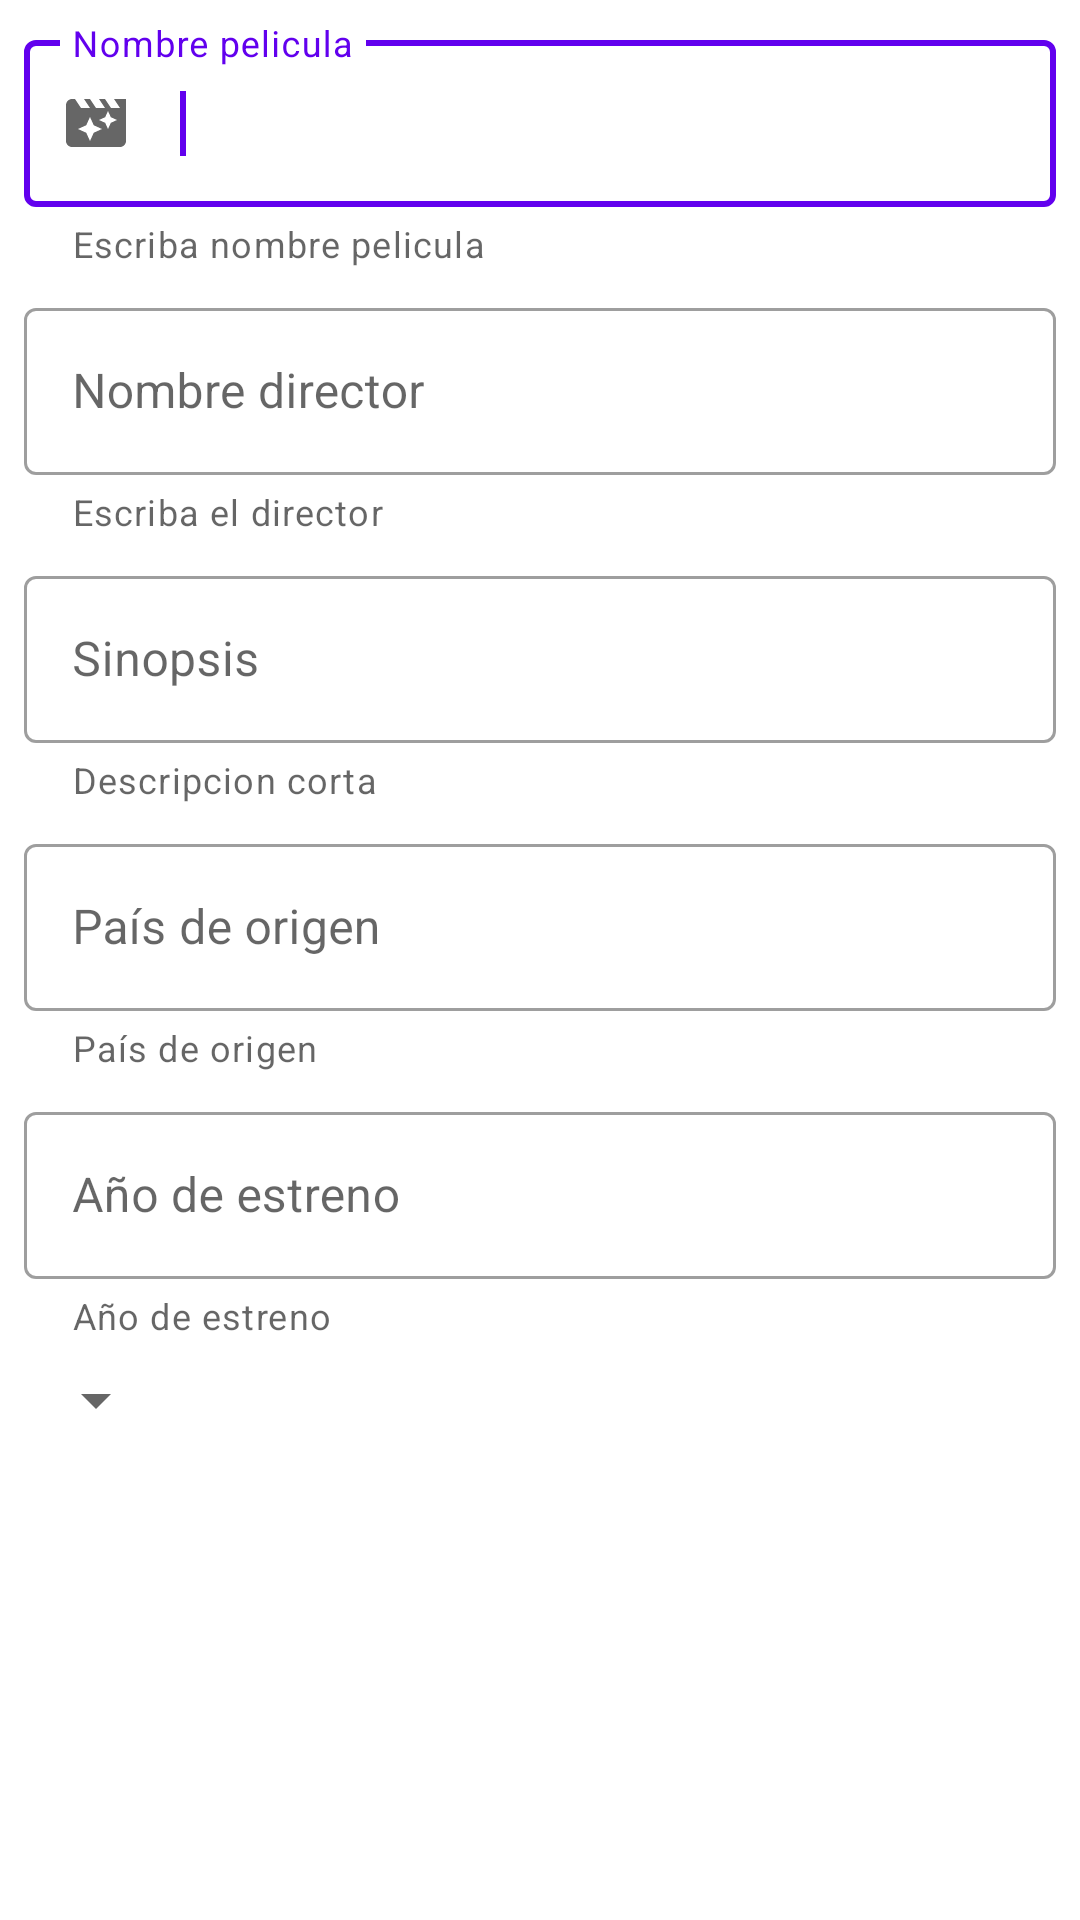

Here is an Android app screen rendered from its layout file. Give the layout XML and the strings, colors and styles it references.
<!-- AndroidManifest.xml: application theme Theme.AplicacionPelis -->
<!-- res/layout/edicion_pelicula.xml -->
<?xml version="1.0" encoding="utf-8"?>
<androidx.core.widget.NestedScrollView xmlns:android="http://schemas.android.com/apk/res/android"
    xmlns:app="http://schemas.android.com/apk/res-auto"
    android:layout_width="match_parent"
    android:layout_height="match_parent"
    app:layout_behavior="@string/appbar_scrolling_view_behavior">
    <androidx.constraintlayout.widget.ConstraintLayout
        android:id="@+id/relativeLayout"
        android:layout_width="match_parent"
        android:layout_height="wrap_content">
        <com.google.android.material.textfield.TextInputLayout
            android:id="@+id/textField"
            android:layout_width="match_parent"
            android:layout_height="wrap_content"
            android:layout_marginStart="8dp"
            android:layout_marginTop="8dp"
            android:layout_marginEnd="8dp"
            android:hint="Nombre pelicula"
            style="@style/Widget.MaterialComponents.TextInputLayout.OutlinedBox"
            app:helperText="Escriba nombre pelicula"
            app:layout_constraintEnd_toEndOf="parent"
            app:layout_constraintStart_toStartOf="parent"
            app:layout_constraintTop_toTopOf="parent"
            app:startIconDrawable="@drawable/movie">
            <com.google.android.material.textfield.TextInputEditText
                android:id="@+id/inputEditTextnombrePelicula"
                android:layout_width="match_parent"
                android:layout_height="wrap_content"
                android:inputType="text">
                <requestFocus
                    app:color="#fff"/>
            </com.google.android.material.textfield.TextInputEditText>
        </com.google.android.material.textfield.TextInputLayout>
        <com.google.android.material.textfield.TextInputLayout
            android:id="@+id/textField2"
            android:layout_width="match_parent"
            android:layout_height="wrap_content"
            android:layout_marginStart="8dp"
            android:layout_marginTop="8dp"
            android:layout_marginEnd="8dp"
            android:hint="Nombre director"
            style="@style/Widget.MaterialComponents.TextInputLayout.OutlinedBox"
            app:helperText="Escriba el director"
            app:layout_constraintEnd_toEndOf="parent"
            app:layout_constraintStart_toStartOf="parent"
            app:layout_constraintTop_toBottomOf="@+id/textField">
            <com.google.android.material.textfield.TextInputEditText
                android:id="@+id/inputEditTextDirector"
                android:layout_width="match_parent"
                android:layout_height="wrap_content"
                android:inputType="text">
            </com.google.android.material.textfield.TextInputEditText>
        </com.google.android.material.textfield.TextInputLayout>
        <com.google.android.material.textfield.TextInputLayout
            android:id="@+id/textField3"
            android:layout_width="match_parent"
            android:layout_height="wrap_content"
            android:layout_marginStart="8dp"
            android:layout_marginTop="8dp"
            android:layout_marginEnd="8dp"
            android:hint="Sinopsis"
            style="@style/Widget.MaterialComponents.TextInputLayout.OutlinedBox"
            app:helperText="Descripcion corta"
            app:layout_constraintEnd_toEndOf="parent"
            app:layout_constraintStart_toStartOf="parent"
            app:layout_constraintTop_toBottomOf="@+id/textField2">
            <com.google.android.material.textfield.TextInputEditText
                android:id="@+id/inputEditTextSinopsis"
                android:layout_width="match_parent"
                android:layout_height="wrap_content"
                android:inputType="text">
            </com.google.android.material.textfield.TextInputEditText>
        </com.google.android.material.textfield.TextInputLayout>
        <com.google.android.material.textfield.TextInputLayout
            android:id="@+id/textField4"
            android:layout_width="match_parent"
            android:layout_height="wrap_content"
            android:layout_marginStart="8dp"
            android:layout_marginTop="8dp"
            android:layout_marginEnd="8dp"
            android:hint="País de origen"
            style="@style/Widget.MaterialComponents.TextInputLayout.OutlinedBox"
            app:helperText="País de origen"
            app:layout_constraintEnd_toEndOf="parent"
            app:layout_constraintStart_toStartOf="parent"
            app:layout_constraintTop_toBottomOf="@+id/textField3">
            <com.google.android.material.textfield.TextInputEditText
                android:id="@+id/inputEditTextOrigen"
                android:layout_width="match_parent"
                android:layout_height="wrap_content"
                android:inputType="textMultiLine">
            </com.google.android.material.textfield.TextInputEditText>
        </com.google.android.material.textfield.TextInputLayout>
        <com.google.android.material.textfield.TextInputLayout
            android:id="@+id/textField5"
            android:layout_width="match_parent"
            android:layout_height="wrap_content"
            android:layout_marginStart="8dp"
            android:layout_marginTop="8dp"
            android:layout_marginEnd="8dp"
            android:hint="Año de estreno"
            style="@style/Widget.MaterialComponents.TextInputLayout.OutlinedBox"
            app:helperText="Año de estreno"
            app:layout_constraintEnd_toEndOf="parent"
            app:layout_constraintStart_toStartOf="parent"
            app:layout_constraintTop_toBottomOf="@+id/textField4">
            <com.google.android.material.textfield.TextInputEditText
                android:id="@+id/inputEditTextAnio"
                android:layout_width="match_parent"
                android:layout_height="wrap_content"
                android:inputType="number">
            </com.google.android.material.textfield.TextInputEditText>
        </com.google.android.material.textfield.TextInputLayout>
        <Spinner
            android:id="@+id/spinnerGenero"
            android:layout_width="wrap_content"
            android:layout_height="wrap_content"
            android:layout_marginStart="8dp"
            android:layout_marginTop="8dp"
            app:layout_constraintStart_toStartOf="parent"
            app:layout_constraintTop_toBottomOf="@+id/textField5" />
    </androidx.constraintlayout.widget.ConstraintLayout>
</androidx.core.widget.NestedScrollView>
<!-- resources referenced by this layout -->
<resources>
  <!-- drawable movie (drawable) -->
  <?xml version="1.0" encoding="utf-8"?>
  <vector xmlns:android="http://schemas.android.com/apk/res/android"
      android:width="24dp"
      android:height="24dp"
      android:tint="#FC7486"
      android:viewportWidth="24"
      android:viewportHeight="24">
      <path
          android:fillColor="@android:color/white"
          android:pathData="M18,4l2,3h-3l-2,-3h-2l2,3h-3l-2,-3L8,4l2,3L7,7L5,4L4,4c-1.1,0 -1.99,0.9 -1.99,2L2,18c0,1.1 0.9,2 2,2h16c1.1,0 2,-0.9 2,-2L22,4h-4zM11.25,15.25L10,18l-1.25,-2.75L6,14l2.75,-1.25L10,10l1.25,2.75L14,14l-2.75,1.25zM16.94,11.94L16,14l-0.94,-2.06L13,11l2.06,-0.94L16,8l0.94,2.06L19,11l-2.06,0.94z" />
  </vector>
  <style name="Theme.AplicacionPelis" parent="Theme.MaterialComponents.DayNight.DarkActionBar">
          
          <item name="colorPrimary">@color/purple_500</item>
          <item name="colorPrimaryVariant">@color/purple_700</item>
          <item name="colorOnPrimary">@color/white</item>
          
          <item name="colorSecondary">@color/teal_200</item>
          <item name="colorSecondaryVariant">@color/teal_700</item>
          <item name="colorOnSecondary">@color/black</item>
          
          <item name="android:statusBarColor">?attr/colorPrimaryVariant</item>
          
      </style>
  <color name="purple_500">#FF6200EE</color>
  <color name="purple_700">#FF3700B3</color>
  <color name="white">#FFFFFFFF</color>
  <color name="teal_200">#FF03DAC5</color>
  <color name="teal_700">#FF018786</color>
  <color name="black">#FF000000</color>
</resources>
